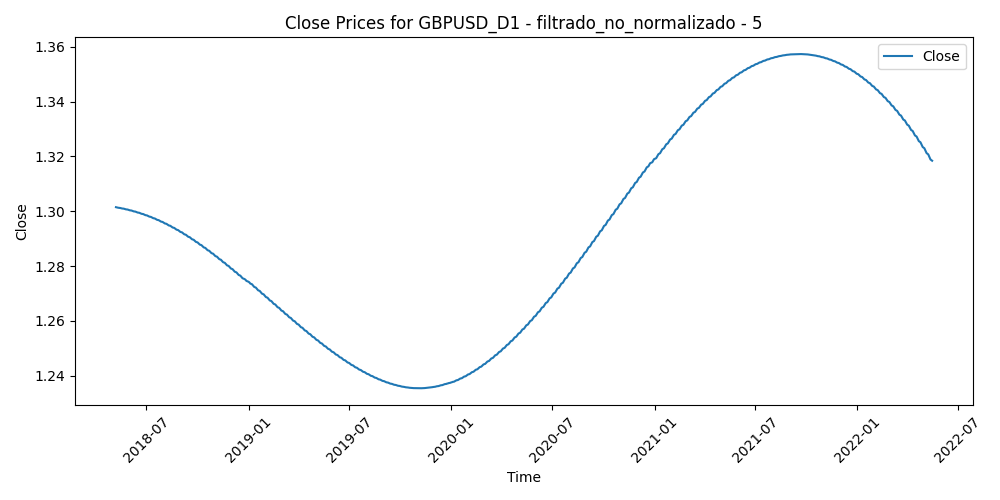

The table this chart was drawn from, first rows:
Time, Close, Volume, diferencia_media_5
2018-05-07, 1.301, 190496, 0.001302
2018-05-08, 1.301, 244345, 0.000916
2018-05-09, 1.301, 241101, 0.000544
2018-05-10, 1.301, 305760, 0.002374
2018-05-11, 1.301, 224644, 0.000214
2018-05-14, 1.301, 181177, -0.001422
2018-05-15, 1.301, 235410, 0.002594
2018-05-16, 1.301, 265198, 0.003194
2018-05-17, 1.301, 256723, 0.000688
2018-05-18, 1.301, 176181, 0.003634
2018-05-21, 1.301, 188377, 0.005342
2018-05-22, 1.301, 191643, 0.00352
2018-05-23, 1.301, 243515, 0.008974
2018-05-24, 1.301, 257558, 0.00314
2018-05-25, 1.301, 252504, 0.008058
2018-05-28, 1.301, 194317, 0.004456
2018-05-29, 1.301, 298898, 0.006432
2018-05-30, 1.3, 278822, 0.002256
2018-05-31, 1.3, 271691, -0.000604
2018-06-01, 1.3, 261711, -0.005172
2018-06-04, 1.3, 222306, -0.001364
2018-06-05, 1.3, 241502, -0.006952
2018-06-06, 1.3, 231682, -0.006052
2018-06-07, 1.3, 253152, -0.004004
2018-06-08, 1.3, 227281, -0.00183
2018-06-11, 1.3, 178520, 0.002094
2018-06-12, 1.3, 220967, 0.002726
2018-06-13, 1.3, 210185, 0.001452
2018-06-14, 1.3, 264793, 0.01002
2018-06-15, 1.3, 232548, 0.00527
2018-06-18, 1.299, 179588, 0.006074
2018-06-19, 1.299, 247305, 0.009358
2018-06-20, 1.299, 222732, 0.005496
2018-06-21, 1.299, 289387, -0.001906
2018-06-22, 1.299, 244760, -0.004358
2018-06-25, 1.299, 225883, -0.005456
2018-06-26, 1.299, 235504, 0.001322
2018-06-27, 1.299, 262636, 0.01105
2018-06-28, 1.299, 265201, 0.0114
2018-06-29, 1.299, 284428, -0.002576
2018-07-02, 1.298, 191691, 0.000984
2018-07-03, 1.298, 186196, -0.004616
2018-07-04, 1.298, 143281, -0.00584
2018-07-05, 1.298, 221853, -0.002204
2018-07-06, 1.298, 165242, -0.00695
2018-07-09, 1.298, 210099, -0.002192
2018-07-10, 1.298, 177889, -0.001932
2018-07-11, 1.298, 208217, 0.004258
2018-07-12, 1.298, 170981, 0.003948
2018-07-13, 1.297, 173516, -0.000216
2018-07-16, 1.297, 142345, -0.00051
2018-07-17, 1.297, 189762, 0.0084
2018-07-18, 1.297, 167921, 0.01038
2018-07-19, 1.297, 206916, 0.01201
2018-07-20, 1.297, 202497, -0.001692
2018-07-23, 1.297, 133340, -0.001398
2018-07-24, 1.297, 144298, -0.005208
2018-07-25, 1.297, 152163, -0.007582
2018-07-26, 1.296, 140627, 0.002562
2018-07-27, 1.296, 115205, 0.002722
... 985 more rows
